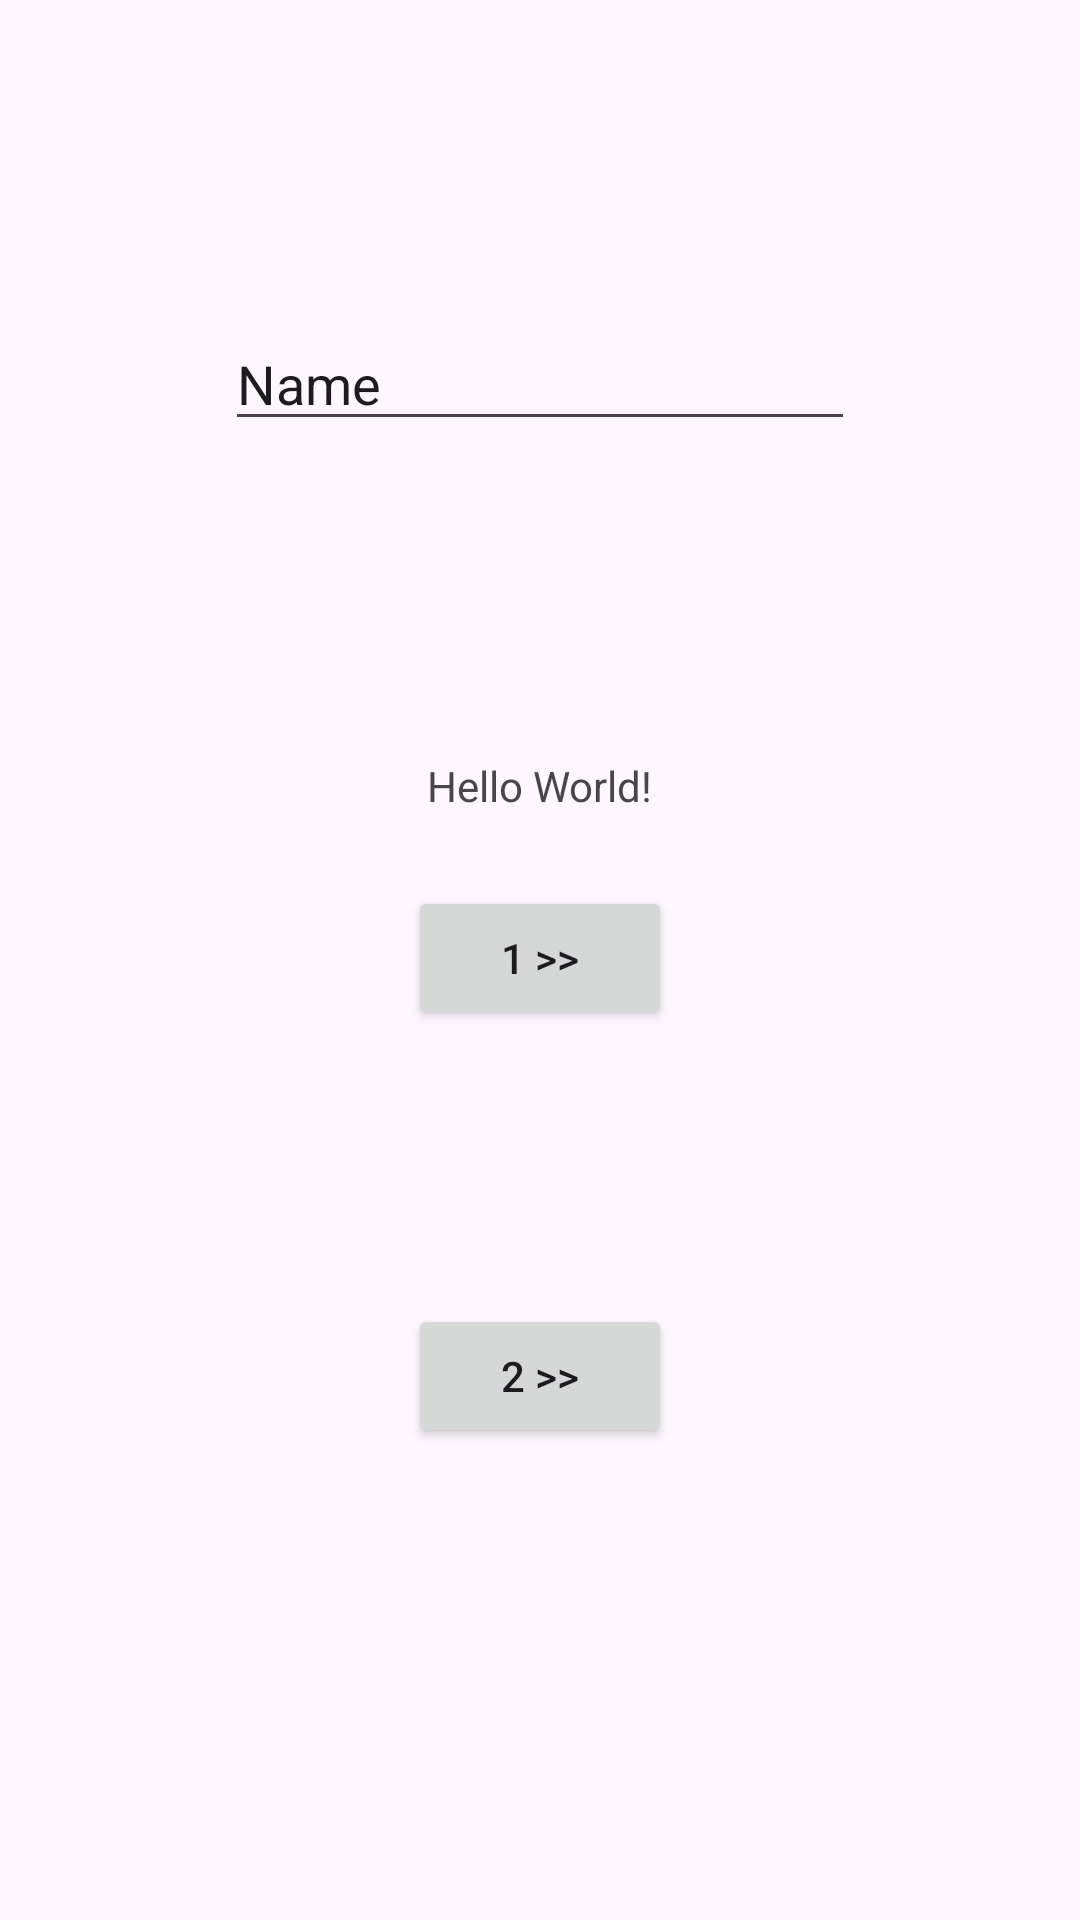

Here is an Android app screen rendered from its layout file. Give the layout XML and the strings, colors and styles it references.
<!-- AndroidManifest.xml: application theme Theme.App -->
<!-- res/layout/activity_main.xml -->
<?xml version="1.0" encoding="utf-8"?>
<androidx.constraintlayout.widget.ConstraintLayout xmlns:android="http://schemas.android.com/apk/res/android"
    xmlns:app="http://schemas.android.com/apk/res-auto"
    xmlns:tools="http://schemas.android.com/tools"
    android:id="@+id/main"
    android:layout_width="match_parent"
    android:layout_height="match_parent"
    tools:context=".MainActivity">

    <TextView
        android:id="@+id/textView"
        android:layout_width="wrap_content"
        android:layout_height="wrap_content"
        android:text="Hello World!"
        app:layout_constraintBottom_toTopOf="@+id/button"
        app:layout_constraintEnd_toEndOf="parent"
        app:layout_constraintStart_toStartOf="parent"
        app:layout_constraintTop_toTopOf="parent"
        app:layout_constraintVertical_bias="0.913" />

    <Button
        android:id="@+id/button"
        android:layout_width="wrap_content"
        android:layout_height="wrap_content"
        android:text="1 >>"
        app:layout_constraintBottom_toBottomOf="parent"
        app:layout_constraintEnd_toEndOf="parent"
        app:layout_constraintStart_toStartOf="parent"
        app:layout_constraintTop_toTopOf="parent"
        app:layout_constraintVertical_bias="0.499" />

    <Button
        android:id="@+id/button2"
        android:layout_width="wrap_content"
        android:layout_height="wrap_content"
        android:text="2 >>"
        app:layout_constraintBottom_toBottomOf="parent"
        app:layout_constraintEnd_toEndOf="parent"
        app:layout_constraintStart_toStartOf="parent"
        app:layout_constraintTop_toTopOf="parent"
        app:layout_constraintVertical_bias="0.734" />

    <EditText
        android:id="@+id/edText"
        android:layout_width="wrap_content"
        android:layout_height="wrap_content"
        android:ems="10"
        android:inputType="text"
        android:text="Name"
        app:layout_constraintBottom_toTopOf="@+id/textView"
        app:layout_constraintEnd_toEndOf="parent"
        app:layout_constraintStart_toStartOf="parent"
        app:layout_constraintTop_toTopOf="parent" />

</androidx.constraintlayout.widget.ConstraintLayout>
<!-- resources referenced by this layout -->
<resources>
  <style name="Theme.App" parent="Base.Theme.App" />
  <style name="Base.Theme.App" parent="Theme.Material3.DayNight.NoActionBar">
          <item name="android:statusBarColor">#6200EE</item>
          <item name="android:windowLightStatusBar">false</item>
          <item name="android:navigationBarColor">#FFFFFF</item>
          <item name="android:windowLightNavigationBar">true</item>
      </style>
</resources>
